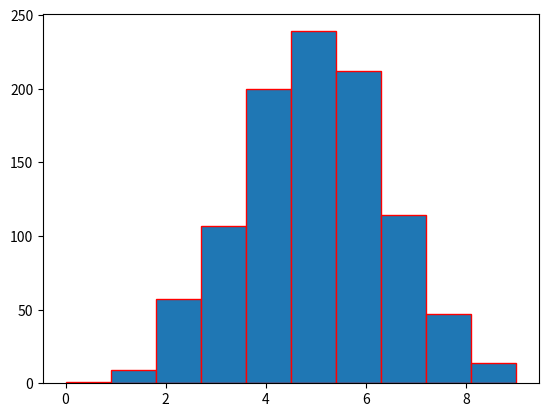

The matplotlib source for this figure:
import numpy as np
from numpy import random
import matplotlib.pyplot as plt
'''
Generera en array med 1000 prover från 
en binomialfördelning med n=10 och p=0,5.
'''

rng = random.binomial(n=10, p=0.5, size=1000)

plt.hist(rng, bins=10, edgecolor='red')

plt.show()